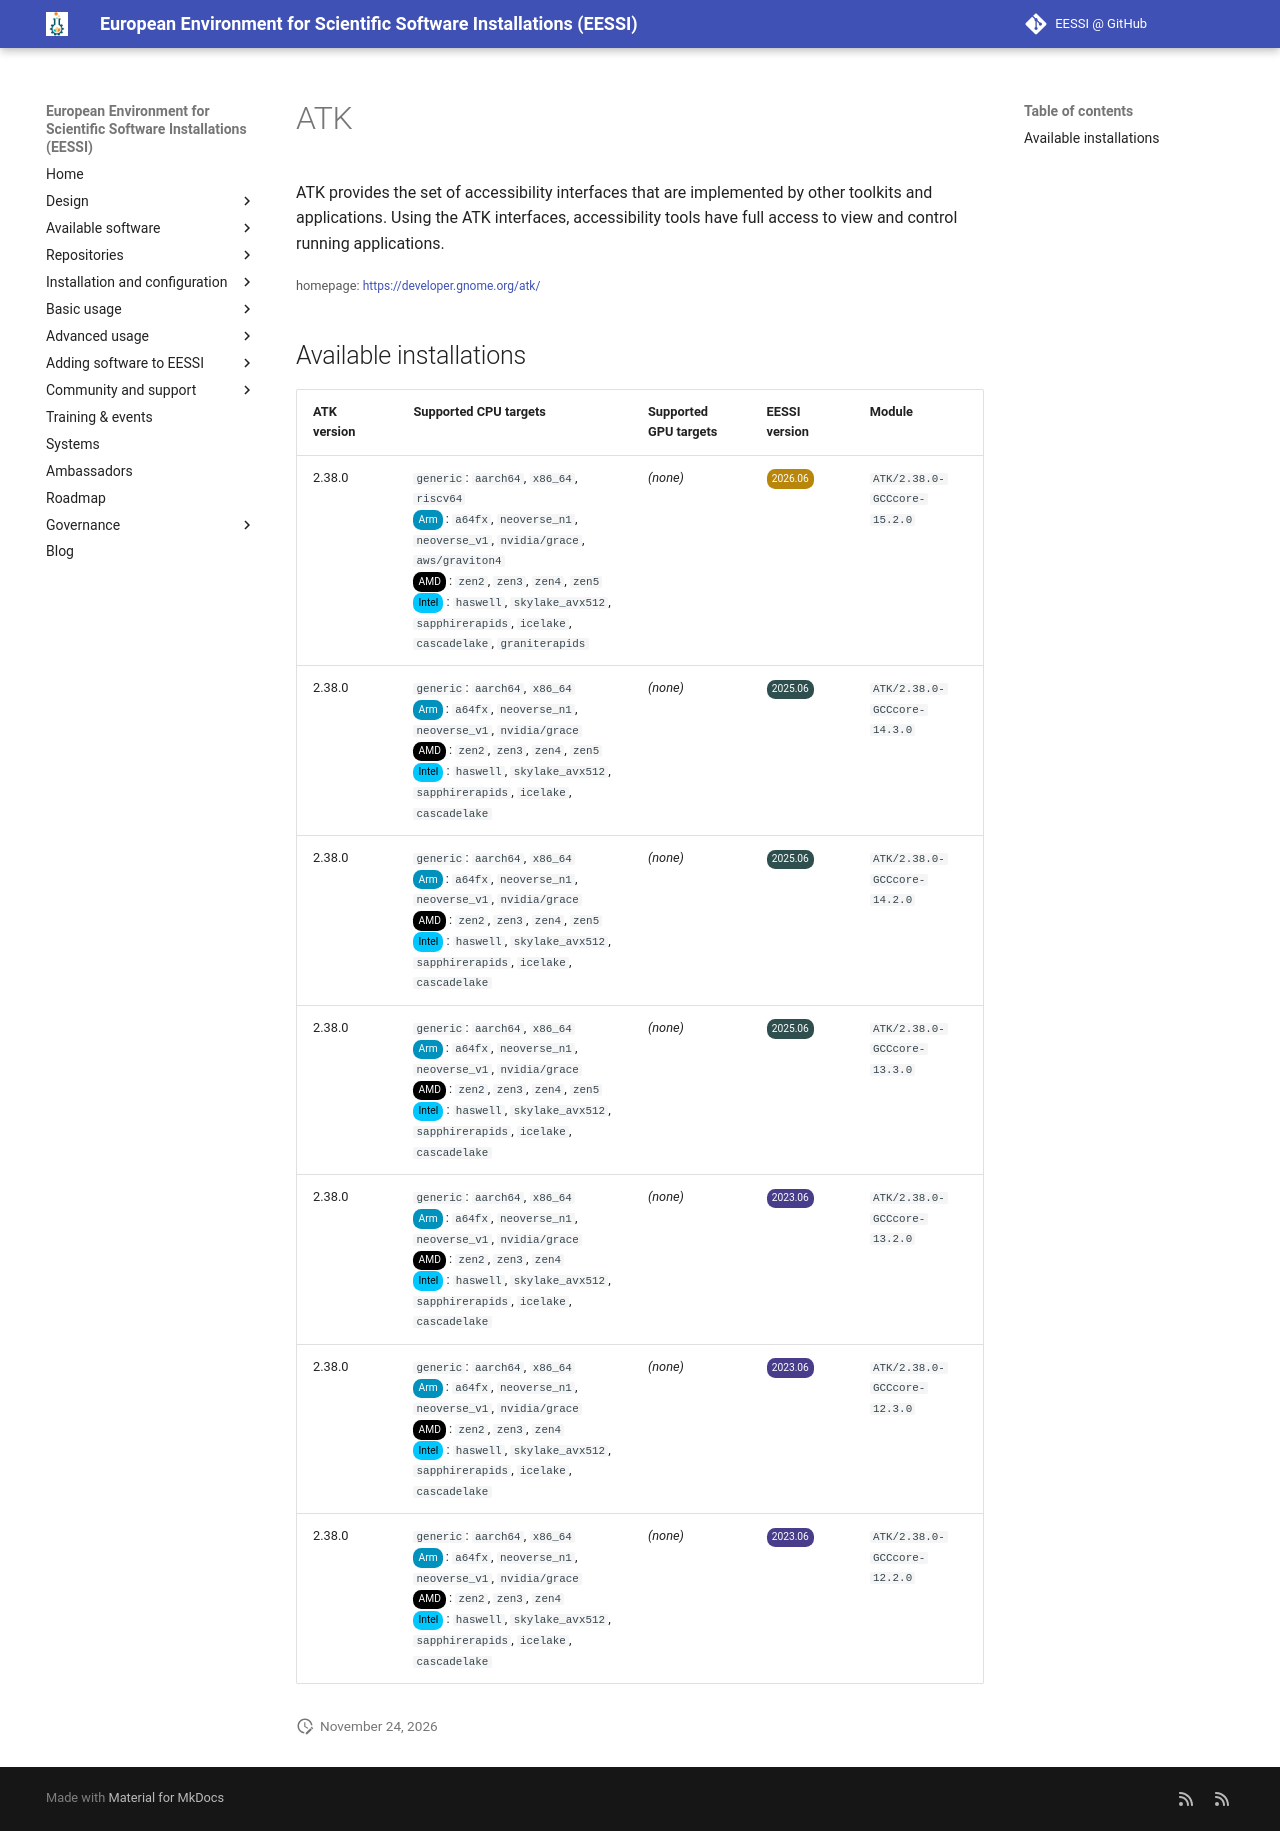

repository: EESSI/docs · page: available_software/detail/ATK/index.html · generator: mkdocs

---
json_ld:
  '@context': https://schema.org
  '@type': SoftwareApplication
  applicationCategory: DeveloperApplication
  description: "\n ATK provides the set of accessibility interfaces that are implemented\
    \ by other\n toolkits and applications. Using the ATK interfaces, accessibility\
    \ tools have\n full access to view and control running applications.\n"
  license: Not confirmed
  name: ATK
  offers:
    '@type': Offer
    price: 0
  operatingSystem: LINUX
  review:
    '@type': Review
    author:
      '@type': Organization
      name: EESSI
    reviewBody: Application has been successfully made available on all architectures
      supported by EESSI
    reviewRating:
      '@type': Rating
      ratingValue: 5
  softwareRequirements: See https://www.eessi.io/docs/ for how to make EESSI available
    on your system
  softwareVersion: '[''2.38.0'']'
  url: https://developer.gnome.org/atk/
---
# ATK



 ATK provides the set of accessibility interfaces that are implemented by other
 toolkits and applications. Using the ATK interfaces, accessibility tools have
 full access to view and control running applications.


<small>homepage: </small><span class="software-link">[https://developer.gnome.org/atk/](https://developer.gnome.org/atk/)</span>

## Available installations


|ATK version|Supported CPU targets|Supported GPU targets|EESSI version|Module|
| --- | --- | --- | --- | --- |
|2.38.0|`generic`: `aarch64`, `x86_64`, `riscv64`<br/><span class="software-cpu-arm">Arm</span>: `a64fx`, `neoverse_n1`, `neoverse_v1`, `nvidia/grace`, `aws/graviton4`<br/><span class="software-cpu-amd">AMD</span>: `zen2`, `zen3`, `zen4`, `zen5`<br/><span class="software-cpu-intel">Intel</span>: `haswell`, `skylake_avx512`, `sapphirerapids`, `icelake`, `cascadelake`, `graniterapids`<br/>|*(none)*|<span class="software-eessi-version-202606">2026.06</span>|`ATK/2.38.0-GCCcore-15.2.0`|
|2.38.0|`generic`: `aarch64`, `x86_64`<br/><span class="software-cpu-arm">Arm</span>: `a64fx`, `neoverse_n1`, `neoverse_v1`, `nvidia/grace`<br/><span class="software-cpu-amd">AMD</span>: `zen2`, `zen3`, `zen4`, `zen5`<br/><span class="software-cpu-intel">Intel</span>: `haswell`, `skylake_avx512`, `sapphirerapids`, `icelake`, `cascadelake`<br/>|*(none)*|<span class="software-eessi-version-202506">2025.06</span>|`ATK/2.38.0-GCCcore-14.3.0`|
|2.38.0|`generic`: `aarch64`, `x86_64`<br/><span class="software-cpu-arm">Arm</span>: `a64fx`, `neoverse_n1`, `neoverse_v1`, `nvidia/grace`<br/><span class="software-cpu-amd">AMD</span>: `zen2`, `zen3`, `zen4`, `zen5`<br/><span class="software-cpu-intel">Intel</span>: `haswell`, `skylake_avx512`, `sapphirerapids`, `icelake`, `cascadelake`<br/>|*(none)*|<span class="software-eessi-version-202506">2025.06</span>|`ATK/2.38.0-GCCcore-14.2.0`|
|2.38.0|`generic`: `aarch64`, `x86_64`<br/><span class="software-cpu-arm">Arm</span>: `a64fx`, `neoverse_n1`, `neoverse_v1`, `nvidia/grace`<br/><span class="software-cpu-amd">AMD</span>: `zen2`, `zen3`, `zen4`, `zen5`<br/><span class="software-cpu-intel">Intel</span>: `haswell`, `skylake_avx512`, `sapphirerapids`, `icelake`, `cascadelake`<br/>|*(none)*|<span class="software-eessi-version-202506">2025.06</span>|`ATK/2.38.0-GCCcore-13.3.0`|
|2.38.0|`generic`: `aarch64`, `x86_64`<br/><span class="software-cpu-arm">Arm</span>: `a64fx`, `neoverse_n1`, `neoverse_v1`, `nvidia/grace`<br/><span class="software-cpu-amd">AMD</span>: `zen2`, `zen3`, `zen4`<br/><span class="software-cpu-intel">Intel</span>: `haswell`, `skylake_avx512`, `sapphirerapids`, `icelake`, `cascadelake`<br/>|*(none)*|<span class="software-eessi-version-202306">2023.06</span>|`ATK/2.38.0-GCCcore-13.2.0`|
|2.38.0|`generic`: `aarch64`, `x86_64`<br/><span class="software-cpu-arm">Arm</span>: `a64fx`, `neoverse_n1`, `neoverse_v1`, `nvidia/grace`<br/><span class="software-cpu-amd">AMD</span>: `zen2`, `zen3`, `zen4`<br/><span class="software-cpu-intel">Intel</span>: `haswell`, `skylake_avx512`, `sapphirerapids`, `icelake`, `cascadelake`<br/>|*(none)*|<span class="software-eessi-version-202306">2023.06</span>|`ATK/2.38.0-GCCcore-12.3.0`|
|2.38.0|`generic`: `aarch64`, `x86_64`<br/><span class="software-cpu-arm">Arm</span>: `a64fx`, `neoverse_n1`, `neoverse_v1`, `nvidia/grace`<br/><span class="software-cpu-amd">AMD</span>: `zen2`, `zen3`, `zen4`<br/><span class="software-cpu-intel">Intel</span>: `haswell`, `skylake_avx512`, `sapphirerapids`, `icelake`, `cascadelake`<br/>|*(none)*|<span class="software-eessi-version-202306">2023.06</span>|`ATK/2.38.0-GCCcore-12.2.0`|
